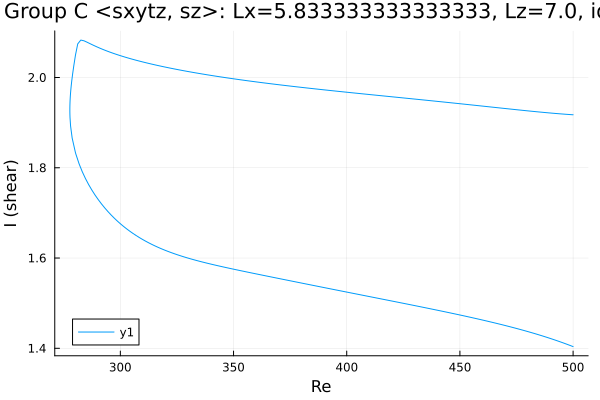

The table this chart was drawn from, first rows:
Re, shear
500.0, 1.917
499.3, 1.918
497.9, 1.918
496.5, 1.919
495.1, 1.919
493.7, 1.92
492.3, 1.92
490.9, 1.921
489.4, 1.922
488, 1.922
486.6, 1.923
485.2, 1.924
483.8, 1.924
482.4, 1.925
481, 1.926
479.5, 1.926
478.1, 1.927
476.7, 1.928
475.3, 1.929
473.9, 1.929
472.5, 1.93
471.1, 1.931
470.7, 1.931
469.3, 1.932
468.7, 1.932
467.3, 1.933
465.9, 1.933
464.5, 1.934
463.1, 1.935
461.7, 1.936
460.3, 1.937
458.8, 1.937
457.4, 1.938
456, 1.939
454.6, 1.94
453.2, 1.94
451.8, 1.941
450.4, 1.942
448.9, 1.942
447.5, 1.943
446.1, 1.944
444.7, 1.945
443.3, 1.945
441.9, 1.946
440.5, 1.947
439, 1.948
437.6, 1.948
436.2, 1.949
434.8, 1.95
433.4, 1.951
432, 1.951
430.6, 1.952
429.1, 1.953
427.7, 1.953
426.3, 1.954
424.9, 1.955
423.5, 1.956
422.1, 1.956
420.7, 1.957
419.2, 1.958
... 326 more rows
